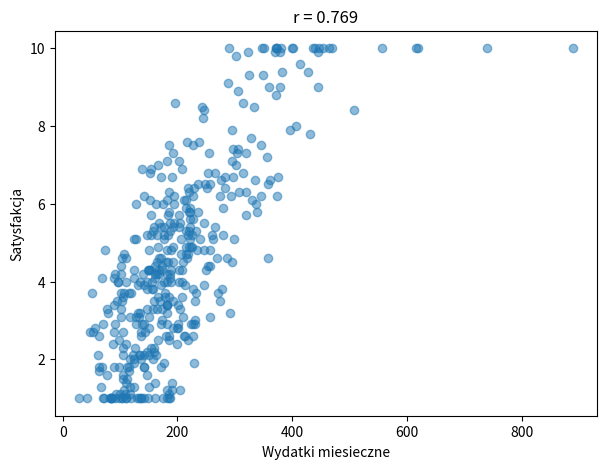
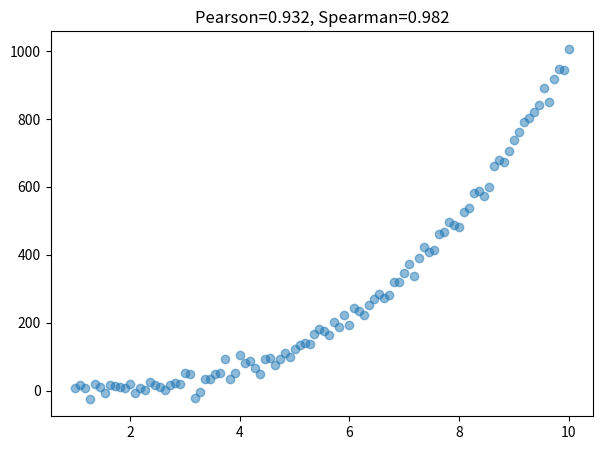
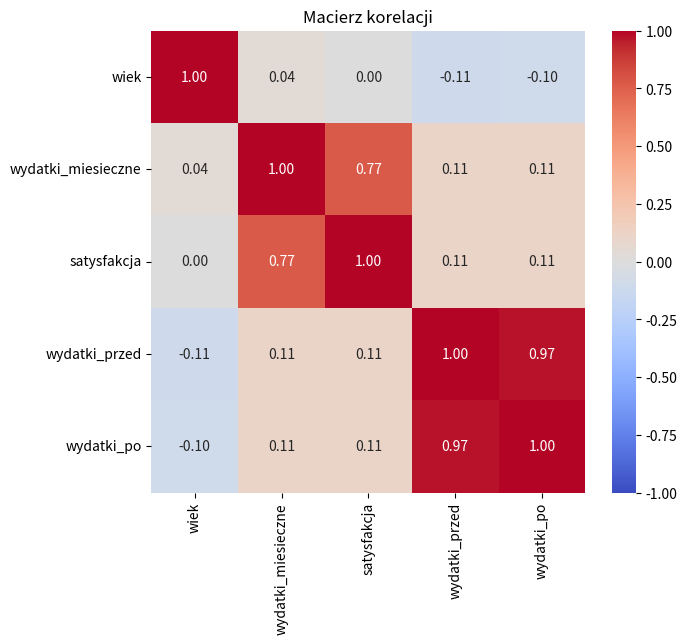

These charts were generated, in order, by the following Python code:
import numpy as np
import pandas as pd

rng = np.random.default_rng(42)
n = 400

miasto = rng.choice(
    ["Warszawa", "Krakow", "Gdansk", "Wroclaw", "Poznan"],
    size=n, p=[0.30, 0.25, 0.15, 0.15, 0.15],
)
region = rng.choice(["Polnoc", "Poludnie", "Wschod", "Zachod"], size=n)
wiek = rng.integers(18, 70, size=n)

# wydatki miesieczne: rozklad prawoskosny (typowy dla danych o wydatkach)
wydatki_miesieczne = rng.lognormal(mean=5.2, sigma=0.5, size=n).round(2)

# satysfakcja skorelowana z wydatkami + efekt regionu (celowo rozny) + szum losowy,
# przyciete do skali 1-10 -- dzieki temu Modul 10 (ANOVA) ma realna roznice miedzy grupami
efekt_regionu = {"Polnoc": 0.0, "Poludnie": -0.5, "Wschod": 0.3, "Zachod": 0.8}
satysfakcja = np.clip(
    wydatki_miesieczne / 45
    + np.array([efekt_regionu[r] for r in region])
    + rng.normal(0, 1.5, size=n),
    1, 10,
).round(1)

# grupa kampanii A/B -- z celowo wprowadzonym efektem w konwersji (grupa B lepsza)
grupa = rng.choice(["A", "B"], size=n)
prawdopodobienstwo_konwersji = np.where(grupa == "A", 0.10, 0.20)
konwersja = rng.binomial(1, prawdopodobienstwo_konwersji)

# wydatki przed/po wprowadzeniu programu lojalnosciowego (dane sparowane)
wydatki_przed = rng.normal(220, 40, size=n).round(2)
efekt_programu = rng.normal(15, 10, size=n)
wydatki_po = (wydatki_przed + efekt_programu).round(2)

klienci = pd.DataFrame({
    "klient_id": np.arange(1, n + 1),
    "miasto": miasto,
    "region": region,
    "wiek": wiek,
    "wydatki_miesieczne": wydatki_miesieczne,
    "satysfakcja": satysfakcja,
    "grupa_kampanii": grupa,
    "konwersja": konwersja,
    "wydatki_przed": wydatki_przed,
    "wydatki_po": wydatki_po,
})
klienci.head()


kowariancja = klienci["wydatki_miesieczne"].cov(klienci["satysfakcja"])
print(f"Kowariancja (wydatki, satysfakcja): {kowariancja:.2f}")


from scipy import stats

r, wartosc_p = stats.pearsonr(klienci["wydatki_miesieczne"], klienci["satysfakcja"])
print(f"r Pearsona: {r:.3f}")
print(f"wartosc p: {wartosc_p:.2e}")


import matplotlib.pyplot as plt

plt.figure(figsize=(7, 5))
plt.scatter(klienci["wydatki_miesieczne"], klienci["satysfakcja"], alpha=0.5)
plt.xlabel("Wydatki miesieczne")
plt.ylabel("Satysfakcja")
plt.title(f"r = {r:.3f}")
plt.show()


alpha = 0.05
print(f"r={r:.3f}, p={wartosc_p:.2e}")
print("Korelacja istotna statystycznie" if wartosc_p <= alpha else "Korelacja NIEistotna statystycznie")


import numpy as np

# przyklad: silnie NIEliniowa, ale monotoniczna zaleznosc
rng = np.random.default_rng(1)
x_przyklad = np.linspace(1, 10, 100)
y_przyklad = x_przyklad ** 3 + rng.normal(0, 20, size=100)  # zaleznosc szescienna

r_pearson_przyklad, _ = stats.pearsonr(x_przyklad, y_przyklad)
r_spearman_przyklad, _ = stats.spearmanr(x_przyklad, y_przyklad)

print(f"Pearson r: {r_pearson_przyklad:.3f}")
print(f"Spearman r: {r_spearman_przyklad:.3f}")

plt.figure(figsize=(7, 5))
plt.scatter(x_przyklad, y_przyklad, alpha=0.5)
plt.title(f"Pearson={r_pearson_przyklad:.3f}, Spearman={r_spearman_przyklad:.3f}")
plt.show()


r_spearman_dane, p_spearman_dane = stats.spearmanr(klienci["wydatki_miesieczne"], klienci["satysfakcja"])
print(f"Spearman (wydatki, satysfakcja): r={r_spearman_dane:.3f}, p={p_spearman_dane:.2e}")
print(f"(dla porownania, Pearson: r={r:.3f})")


import seaborn as sns

kolumny_liczbowe = ["wiek", "wydatki_miesieczne", "satysfakcja", "wydatki_przed", "wydatki_po"]
macierz_korelacji = klienci[kolumny_liczbowe].corr()

plt.figure(figsize=(7, 6))
sns.heatmap(macierz_korelacji, annot=True, fmt=".2f", cmap="coolwarm", vmin=-1, vmax=1)
plt.title("Macierz korelacji")
plt.show()
